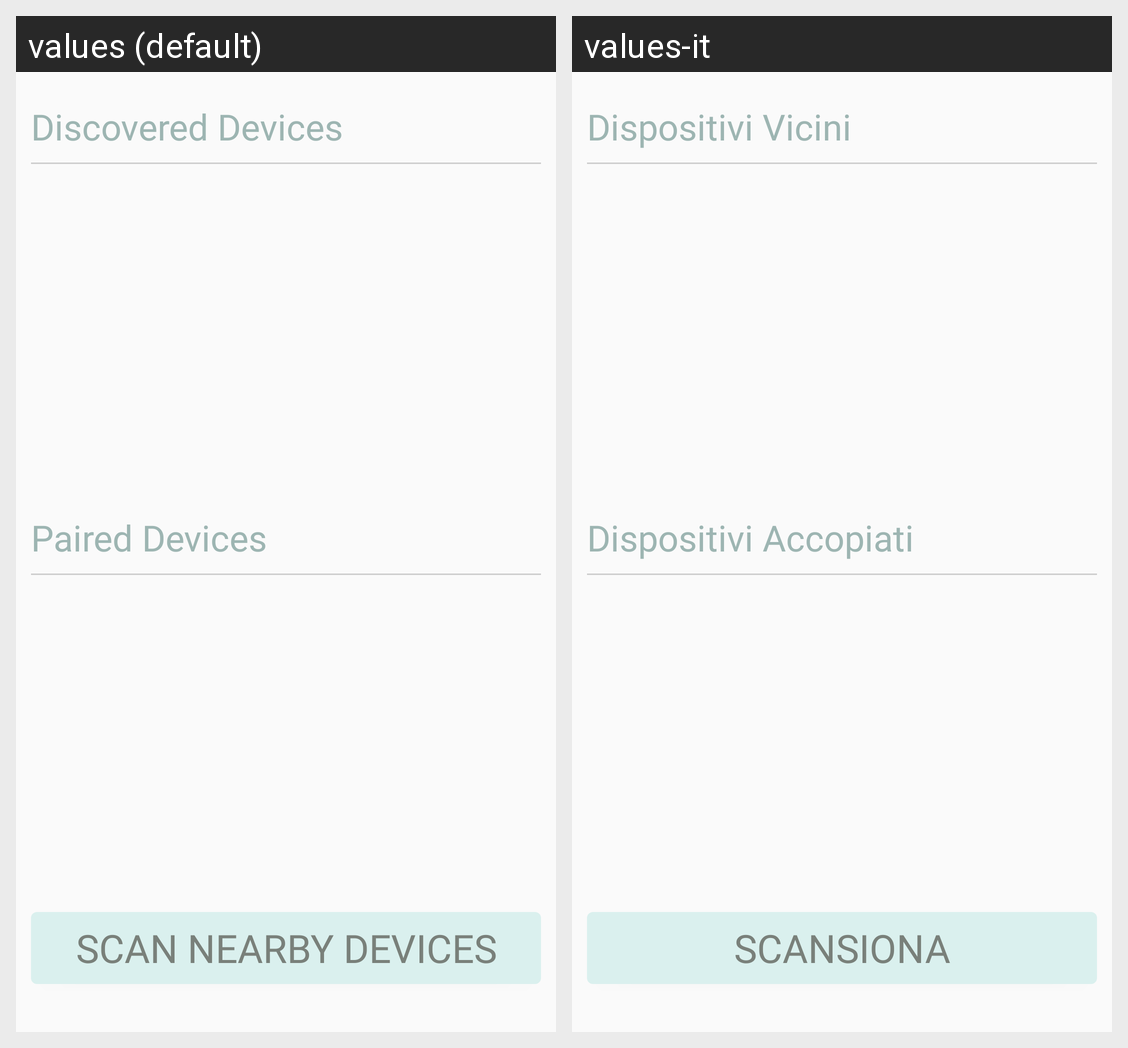

For this localized Android screen grid, give each drawn string resource with its value in every locale shown.
Android screen res/layout/activity_connection.xml rendered under 2 locales, left to right: values (default), values-it. Device: Nexus 5 (rendered at 1080×1920; each locale shown at half size, 540×960, under a caption strip naming it); theme LightTheme.
Strings drawn on this screen, with the default value and each locale's value (text and hints the layout hard-codes, and strings that could not be matched under every locale, appear in the picture but are not listed):

scan_button
  values: Scan Nearby Devices
  values-it: Scansiona

paired_devices_header
  values: Paired Devices
  values-it: Dispositivi Accopiati

new_devices_header
  values: Discovered Devices
  values-it: Dispositivi Vicini
